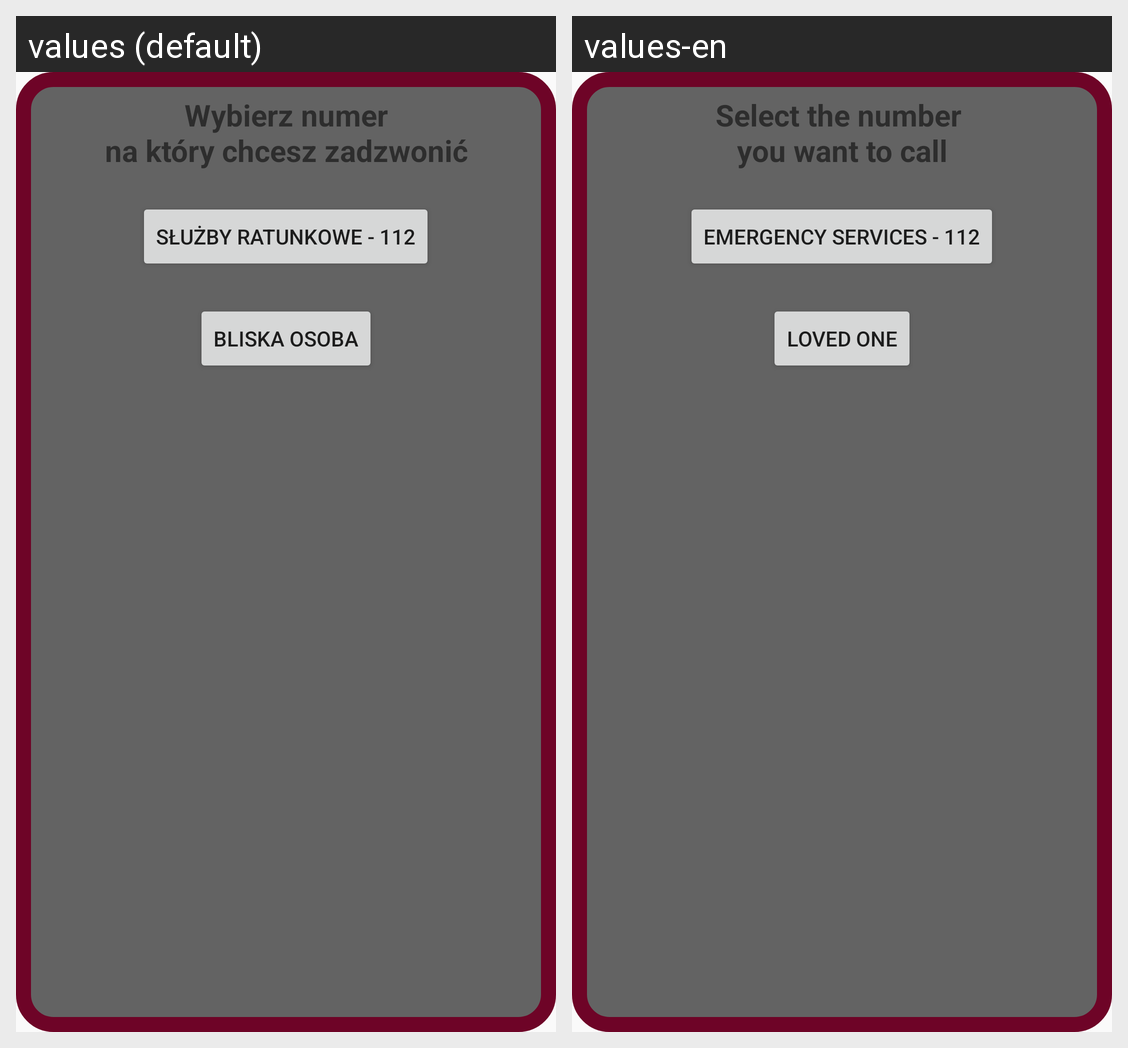

For this localized Android screen grid, give each drawn string resource with its value in every locale shown.
Android screen res/layout/call_popup.xml rendered under 2 locales, left to right: values (default), values-en. Device: Nexus 5 (rendered at 1080×1920; each locale shown at half size, 540×960, under a caption strip naming it); theme Theme.AppCompat.DayNight.NoActionBar.
Strings drawn on this screen, with the default value and each locale's value (text and hints the layout hard-codes, and strings that could not be matched under every locale, appear in the picture but are not listed):

PhoneNumberToCall
  values: Wybierz numer
      na który chcesz zadzwonić
  values-en: Select the number 
      you want to call

EmergencyPhone
  values: Służby ratunkowe - 112
  values-en: Emergency services - 112

ClosePersonPhone
  values: Bliska osoba
  values-en: Loved one
